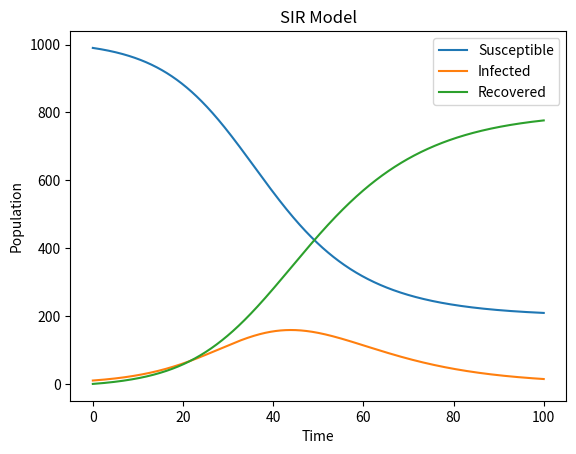

Here is the Python script that generated this plot:
import numpy as np
import matplotlib.pyplot as plt


def SIR_model(beta, gamma, S0, I0, R0, T):
    N = S0 + I0 + R0
    S, I, R = [S0], [I0], [R0]
    dt = T[1] - T[0]
    for _ in T[1:]:
        S_to_I = (beta * S[-1] * I[-1] / N) * dt
        I_to_R = (gamma * I[-1]) * dt
        S.append(S[-1] - S_to_I)
        I.append(I[-1] + S_to_I - I_to_R)
        R.append(R[-1] + I_to_R)
    return S, I, R


# Example usage
beta = 0.2
gamma = 0.1
S0 = 990
I0 = 10
R0 = 0
T = np.linspace(0, 100, 1000)

S, I, R = SIR_model(beta, gamma, S0, I0, R0, T)

plt.plot(T, S, label='Susceptible')
plt.plot(T, I, label='Infected')
plt.plot(T, R, label='Recovered')
plt.xlabel('Time')
plt.ylabel('Population')
plt.title('SIR Model')
plt.legend()
plt.show()
